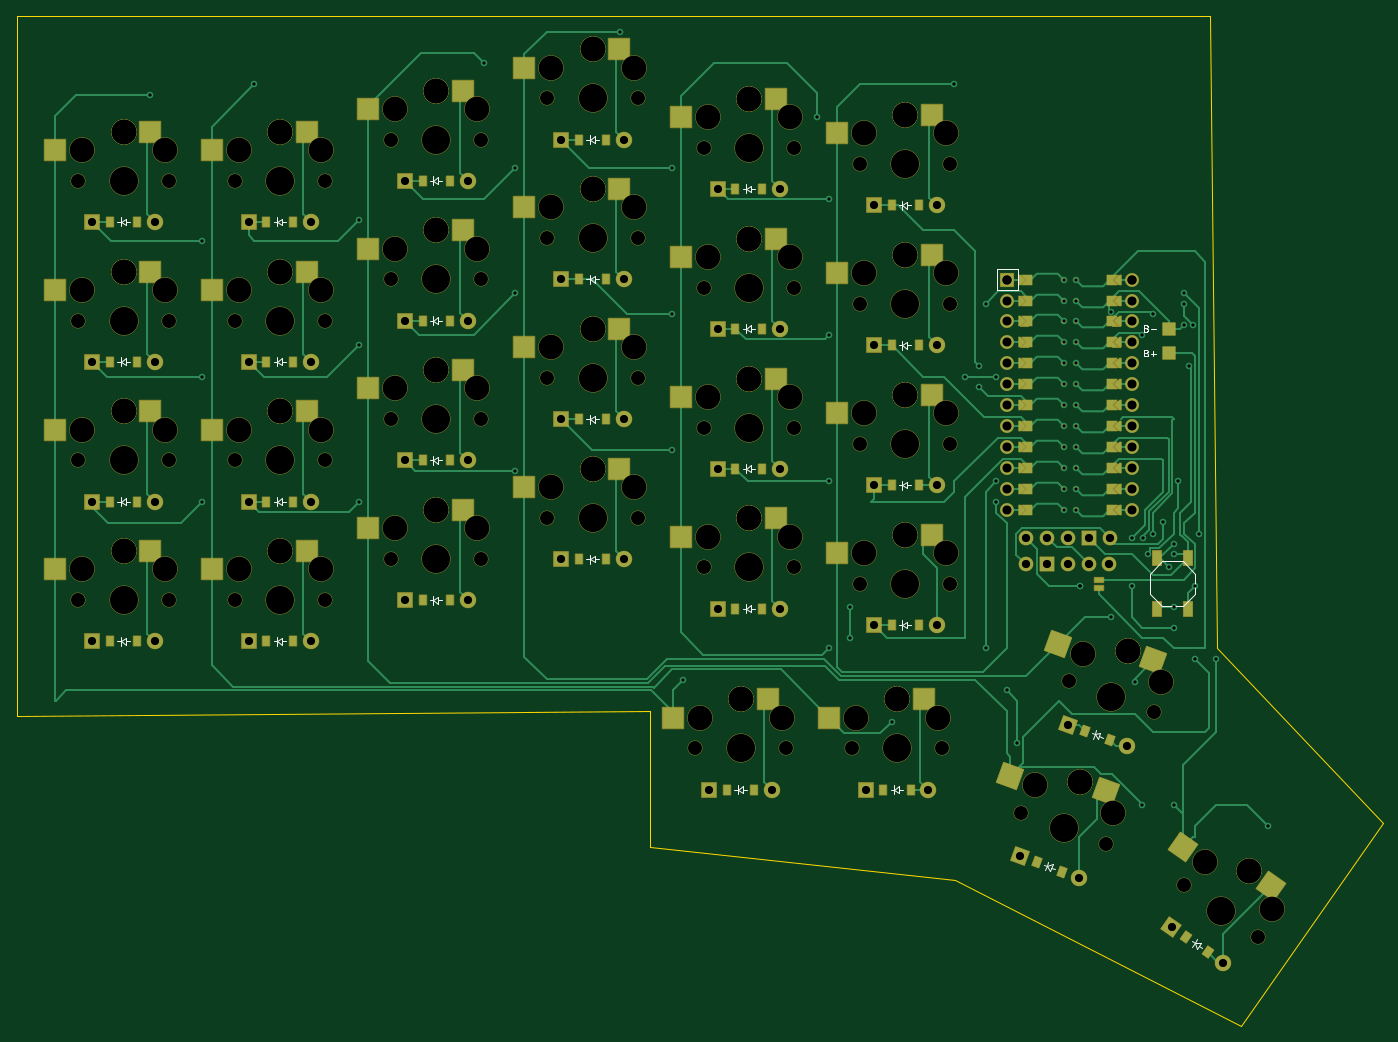
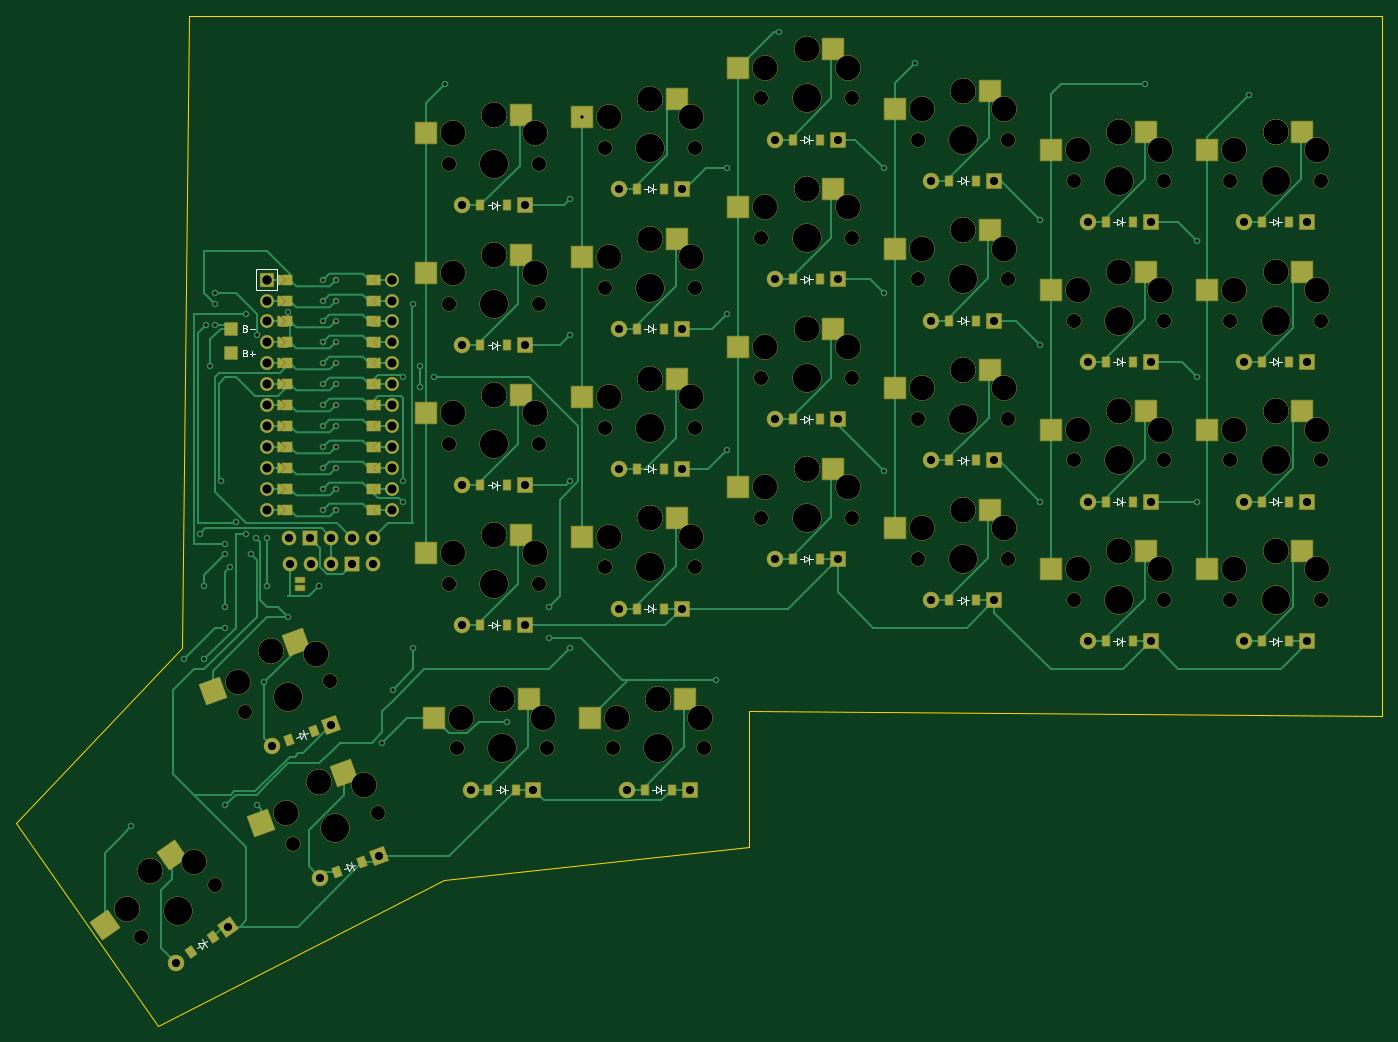
Circuit board: 11 layer files. Board 166.0 x 122.7 mm.
- bottom_copper: board-B_Cu.gbr (42039 bytes)
- bottom_mask: board-B_Mask.gbr (25573 bytes)
- paste: board-B_Paste.gbr (5068 bytes)
- bottom_silk: board-B_Silkscreen.gbr (12170 bytes)
- outline: board-Edge_Cuts.gbr (938 bytes)
- top_copper: board-F_Cu.gbr (46121 bytes)
- top_mask: board-F_Mask.gbr (25610 bytes)
- paste: board-F_Paste.gbr (5218 bytes)
- top_silk: board-F_Silkscreen.gbr (12594 bytes)
- drill: board-NPTH.drl (3671 bytes)
- drill: board-PTH.drl (3238 bytes)

=== bottom_copper: board-B_Cu.gbr (42039 bytes, source omitted) ===
=== bottom_mask: board-B_Mask.gbr (25573 bytes, source omitted) ===
=== paste: board-B_Paste.gbr ===
%TF.GenerationSoftware,KiCad,Pcbnew,(6.0.9-0)*%
%TF.CreationDate,2023-01-10T20:54:14-06:00*%
%TF.ProjectId,board,626f6172-642e-46b6-9963-61645f706362,v1.0.0*%
%TF.SameCoordinates,Original*%
%TF.FileFunction,Paste,Bot*%
%TF.FilePolarity,Positive*%
%FSLAX46Y46*%
G04 Gerber Fmt 4.6, Leading zero omitted, Abs format (unit mm)*
G04 Created by KiCad (PCBNEW (6.0.9-0)) date 2023-01-10 20:54:14*
%MOMM*%
%LPD*%
G01*
G04 APERTURE LIST*
G04 Aperture macros list*
%AMRotRect*
0 Rectangle, with rotation*
0 The origin of the aperture is its center*
0 $1 length*
0 $2 width*
0 $3 Rotation angle, in degrees counterclockwise*
0 Add horizontal line*
21,1,$1,$2,0,0,$3*%
G04 Aperture macros list end*
%ADD10R,2.600000X2.600000*%
%ADD11RotRect,2.600000X2.600000X340.000000*%
%ADD12RotRect,2.600000X2.600000X325.000000*%
%ADD13R,0.900000X1.200000*%
%ADD14RotRect,0.900000X1.200000X340.000000*%
%ADD15RotRect,0.900000X1.200000X325.000000*%
%ADD16R,1.500000X1.500000*%
%ADD17R,1.143000X0.635000*%
G04 APERTURE END LIST*
D10*
%TO.C,S1*%
X21490001Y-77100001D03*
X33040001Y-79300001D03*
%TD*%
%TO.C,S2*%
X21490001Y-60100001D03*
X33040001Y-62300001D03*
%TD*%
%TO.C,S3*%
X21490000Y-43100001D03*
X33040000Y-45300001D03*
%TD*%
%TO.C,S4*%
X21490000Y-26100001D03*
X33040000Y-28300001D03*
%TD*%
%TO.C,S5*%
X40490000Y-77100001D03*
X52040000Y-79300001D03*
%TD*%
%TO.C,S6*%
X40490001Y-60100001D03*
X52040001Y-62300001D03*
%TD*%
%TO.C,S7*%
X40490000Y-43100002D03*
X52040000Y-45300002D03*
%TD*%
%TO.C,S8*%
X40490000Y-26100002D03*
X52040000Y-28300002D03*
%TD*%
%TO.C,S9*%
X59490000Y-72100001D03*
X71040000Y-74300001D03*
%TD*%
%TO.C,S10*%
X59490000Y-55100000D03*
X71040000Y-57300000D03*
%TD*%
%TO.C,S11*%
X59490000Y-38100000D03*
X71040000Y-40300000D03*
%TD*%
%TO.C,S12*%
X59490000Y-21100001D03*
X71040000Y-23300001D03*
%TD*%
%TO.C,S13*%
X78490001Y-67100001D03*
X90040001Y-69300001D03*
%TD*%
%TO.C,S14*%
X78490000Y-50100001D03*
X90040000Y-52300001D03*
%TD*%
%TO.C,S15*%
X78490000Y-33100001D03*
X90040000Y-35300001D03*
%TD*%
%TO.C,S16*%
X78489999Y-16100001D03*
X90039999Y-18300001D03*
%TD*%
%TO.C,S17*%
X97490000Y-73100000D03*
X109040000Y-75300000D03*
%TD*%
%TO.C,S18*%
X97490001Y-56100000D03*
X109040001Y-58300000D03*
%TD*%
%TO.C,S19*%
X97490000Y-39100000D03*
X109040000Y-41300000D03*
%TD*%
%TO.C,S20*%
X97490000Y-22100001D03*
X109040000Y-24300001D03*
%TD*%
%TO.C,S21*%
X116490001Y-75100001D03*
X128040001Y-77300001D03*
%TD*%
%TO.C,S22*%
X116490000Y-58100002D03*
X128040000Y-60300002D03*
%TD*%
%TO.C,S23*%
X116489999Y-41100001D03*
X128039999Y-43300001D03*
%TD*%
%TO.C,S24*%
X116490001Y-24100000D03*
X128040001Y-26300000D03*
%TD*%
%TO.C,S25*%
X96490000Y-95100001D03*
X108040000Y-97300001D03*
%TD*%
%TO.C,S26*%
X115490000Y-95100001D03*
X127040000Y-97300001D03*
%TD*%
D11*
%TO.C,S27*%
X137967961Y-104035893D03*
X148068966Y-110053549D03*
%TD*%
%TO.C,S28*%
X143782303Y-88061118D03*
X153883308Y-94078774D03*
%TD*%
D12*
%TO.C,S29*%
X158846126Y-114050891D03*
X167045464Y-122477833D03*
%TD*%
D13*
%TO.C,D1*%
X26415000Y-88050001D03*
X23115000Y-88050001D03*
%TD*%
%TO.C,D2*%
X26415001Y-71050000D03*
X23115001Y-71050000D03*
%TD*%
%TO.C,D3*%
X26414999Y-54050001D03*
X23114999Y-54050001D03*
%TD*%
%TO.C,D4*%
X26415000Y-37050001D03*
X23115000Y-37050001D03*
%TD*%
%TO.C,D5*%
X45415001Y-88050001D03*
X42115001Y-88050001D03*
%TD*%
%TO.C,D6*%
X45415000Y-71050001D03*
X42115000Y-71050001D03*
%TD*%
%TO.C,D7*%
X45415000Y-54050000D03*
X42115000Y-54050000D03*
%TD*%
%TO.C,D8*%
X45415000Y-37050000D03*
X42115000Y-37050000D03*
%TD*%
%TO.C,D9*%
X64415000Y-83050002D03*
X61115000Y-83050002D03*
%TD*%
%TO.C,D10*%
X64415000Y-66050002D03*
X61115000Y-66050002D03*
%TD*%
%TO.C,D11*%
X64415000Y-49050002D03*
X61115000Y-49050002D03*
%TD*%
%TO.C,D12*%
X64415000Y-32050000D03*
X61115000Y-32050000D03*
%TD*%
%TO.C,D13*%
X83415000Y-78050000D03*
X80115000Y-78050000D03*
%TD*%
%TO.C,D14*%
X83414999Y-61050001D03*
X80114999Y-61050001D03*
%TD*%
%TO.C,D15*%
X83415001Y-44050000D03*
X80115001Y-44050000D03*
%TD*%
%TO.C,D16*%
X83415001Y-27050000D03*
X80115001Y-27050000D03*
%TD*%
%TO.C,D17*%
X102415000Y-84050000D03*
X99115000Y-84050000D03*
%TD*%
%TO.C,D18*%
X102415001Y-67050001D03*
X99115001Y-67050001D03*
%TD*%
%TO.C,D19*%
X102414999Y-50050001D03*
X99114999Y-50050001D03*
%TD*%
%TO.C,D20*%
X102415000Y-33050001D03*
X99115000Y-33050001D03*
%TD*%
%TO.C,D21*%
X121414999Y-86050002D03*
X118114999Y-86050002D03*
%TD*%
%TO.C,D22*%
X121415000Y-69050001D03*
X118115000Y-69050001D03*
%TD*%
%TO.C,D23*%
X121415000Y-52050000D03*
X118115000Y-52050000D03*
%TD*%
%TO.C,D24*%
X121415000Y-35050000D03*
X118115000Y-35050000D03*
%TD*%
%TO.C,D25*%
X101415000Y-106050000D03*
X98115000Y-106050000D03*
%TD*%
%TO.C,D26*%
X120415001Y-106050000D03*
X117115001Y-106050000D03*
%TD*%
D14*
%TO.C,D27*%
X138850826Y-116009977D03*
X135749840Y-114881311D03*
%TD*%
%TO.C,D28*%
X144665169Y-100035202D03*
X141564183Y-98906536D03*
%TD*%
D15*
%TO.C,D29*%
X156599788Y-125845469D03*
X153896586Y-123952667D03*
%TD*%
D16*
%TO.C,PAD1*%
X151765000Y-53050002D03*
%TD*%
%TO.C,PAD2*%
X151765000Y-50050001D03*
%TD*%
D17*
%TO.C,J1*%
X143265000Y-80549621D03*
X143265000Y-81550381D03*
%TD*%
M02*

=== bottom_silk: board-B_Silkscreen.gbr (12170 bytes, source omitted) ===
=== outline: board-Edge_Cuts.gbr ===
%TF.GenerationSoftware,KiCad,Pcbnew,(6.0.9-0)*%
%TF.CreationDate,2023-01-10T20:54:14-06:00*%
%TF.ProjectId,board,626f6172-642e-46b6-9963-61645f706362,v1.0.0*%
%TF.SameCoordinates,Original*%
%TF.FileFunction,Profile,NP*%
%FSLAX46Y46*%
G04 Gerber Fmt 4.6, Leading zero omitted, Abs format (unit mm)*
G04 Created by KiCad (PCBNEW (6.0.9-0)) date 2023-01-10 20:54:14*
%MOMM*%
%LPD*%
G01*
G04 APERTURE LIST*
%TA.AperFunction,Profile*%
%ADD10C,0.150000*%
%TD*%
G04 APERTURE END LIST*
D10*
X11765001Y-97050001D02*
X11765001Y-12050001D01*
X11765001Y-12050001D02*
X156765000Y-12050001D01*
X156765000Y-12050001D02*
X157641904Y-88795681D01*
X157641904Y-88795681D02*
X177779118Y-110156031D01*
X177779118Y-110156031D02*
X160571824Y-134730593D01*
X160571824Y-134730593D02*
X125765000Y-117050000D01*
X125765000Y-117050000D02*
X88765001Y-113050002D01*
X88765001Y-113050002D02*
X88765000Y-96550000D01*
X88765000Y-96550000D02*
X11765001Y-97050001D01*
M02*

=== top_copper: board-F_Cu.gbr (46121 bytes, source omitted) ===
=== top_mask: board-F_Mask.gbr (25610 bytes, source omitted) ===
=== paste: board-F_Paste.gbr ===
%TF.GenerationSoftware,KiCad,Pcbnew,(6.0.9-0)*%
%TF.CreationDate,2023-01-10T20:54:14-06:00*%
%TF.ProjectId,board,626f6172-642e-46b6-9963-61645f706362,v1.0.0*%
%TF.SameCoordinates,Original*%
%TF.FileFunction,Paste,Top*%
%TF.FilePolarity,Positive*%
%FSLAX46Y46*%
G04 Gerber Fmt 4.6, Leading zero omitted, Abs format (unit mm)*
G04 Created by KiCad (PCBNEW (6.0.9-0)) date 2023-01-10 20:54:14*
%MOMM*%
%LPD*%
G01*
G04 APERTURE LIST*
G04 Aperture macros list*
%AMRotRect*
0 Rectangle, with rotation*
0 The origin of the aperture is its center*
0 $1 length*
0 $2 width*
0 $3 Rotation angle, in degrees counterclockwise*
0 Add horizontal line*
21,1,$1,$2,0,0,$3*%
G04 Aperture macros list end*
%ADD10R,2.600000X2.600000*%
%ADD11RotRect,2.600000X2.600000X340.000000*%
%ADD12RotRect,2.600000X2.600000X325.000000*%
%ADD13R,0.900000X1.200000*%
%ADD14RotRect,0.900000X1.200000X340.000000*%
%ADD15RotRect,0.900000X1.200000X325.000000*%
%ADD16R,1.500000X1.500000*%
%ADD17R,1.143000X0.635000*%
%ADD18R,1.100000X1.800000*%
G04 APERTURE END LIST*
D10*
%TO.C,S1*%
X28040001Y-77100001D03*
X16490001Y-79300001D03*
%TD*%
%TO.C,S2*%
X28040001Y-60100001D03*
X16490001Y-62300001D03*
%TD*%
%TO.C,S3*%
X28040000Y-43100001D03*
X16490000Y-45300001D03*
%TD*%
%TO.C,S4*%
X28040000Y-26100001D03*
X16490000Y-28300001D03*
%TD*%
%TO.C,S5*%
X47040000Y-77100001D03*
X35490000Y-79300001D03*
%TD*%
%TO.C,S6*%
X47040001Y-60100001D03*
X35490001Y-62300001D03*
%TD*%
%TO.C,S7*%
X47040000Y-43100002D03*
X35490000Y-45300002D03*
%TD*%
%TO.C,S8*%
X47040000Y-26100002D03*
X35490000Y-28300002D03*
%TD*%
%TO.C,S9*%
X66040000Y-72100001D03*
X54490000Y-74300001D03*
%TD*%
%TO.C,S10*%
X66040000Y-55100000D03*
X54490000Y-57300000D03*
%TD*%
%TO.C,S11*%
X66040000Y-38100000D03*
X54490000Y-40300000D03*
%TD*%
%TO.C,S12*%
X66040000Y-21100001D03*
X54490000Y-23300001D03*
%TD*%
%TO.C,S13*%
X85040001Y-67100001D03*
X73490001Y-69300001D03*
%TD*%
%TO.C,S14*%
X85040000Y-50100001D03*
X73490000Y-52300001D03*
%TD*%
%TO.C,S15*%
X85040000Y-33100001D03*
X73490000Y-35300001D03*
%TD*%
%TO.C,S16*%
X85039999Y-16100001D03*
X73489999Y-18300001D03*
%TD*%
%TO.C,S17*%
X104040000Y-73100000D03*
X92490000Y-75300000D03*
%TD*%
%TO.C,S18*%
X104040001Y-56100000D03*
X92490001Y-58300000D03*
%TD*%
%TO.C,S19*%
X104040000Y-39100000D03*
X92490000Y-41300000D03*
%TD*%
%TO.C,S20*%
X104040000Y-22100001D03*
X92490000Y-24300001D03*
%TD*%
%TO.C,S21*%
X123040001Y-75100001D03*
X111490001Y-77300001D03*
%TD*%
%TO.C,S22*%
X123040000Y-58100002D03*
X111490000Y-60300002D03*
%TD*%
%TO.C,S23*%
X123039999Y-41100001D03*
X111489999Y-43300001D03*
%TD*%
%TO.C,S24*%
X123040001Y-24100000D03*
X111490001Y-26300000D03*
%TD*%
%TO.C,S25*%
X103040000Y-95100001D03*
X91490000Y-97300001D03*
%TD*%
%TO.C,S26*%
X122040000Y-95100001D03*
X110490000Y-97300001D03*
%TD*%
D11*
%TO.C,S27*%
X144122947Y-106276125D03*
X132517053Y-104393116D03*
%TD*%
%TO.C,S28*%
X149937289Y-90301350D03*
X138331395Y-88418341D03*
%TD*%
D12*
%TO.C,S29*%
X164211572Y-117807816D03*
X153488497Y-112985143D03*
%TD*%
D13*
%TO.C,D1*%
X23115000Y-88050001D03*
X26415000Y-88050001D03*
%TD*%
%TO.C,D2*%
X23115001Y-71050000D03*
X26415001Y-71050000D03*
%TD*%
%TO.C,D3*%
X23114999Y-54050001D03*
X26414999Y-54050001D03*
%TD*%
%TO.C,D4*%
X23115000Y-37050001D03*
X26415000Y-37050001D03*
%TD*%
%TO.C,D5*%
X42115001Y-88050001D03*
X45415001Y-88050001D03*
%TD*%
%TO.C,D6*%
X42115000Y-71050001D03*
X45415000Y-71050001D03*
%TD*%
%TO.C,D7*%
X42115000Y-54050000D03*
X45415000Y-54050000D03*
%TD*%
%TO.C,D8*%
X42115000Y-37050000D03*
X45415000Y-37050000D03*
%TD*%
%TO.C,D9*%
X61115000Y-83050002D03*
X64415000Y-83050002D03*
%TD*%
%TO.C,D10*%
X61115000Y-66050002D03*
X64415000Y-66050002D03*
%TD*%
%TO.C,D11*%
X61115000Y-49050002D03*
X64415000Y-49050002D03*
%TD*%
%TO.C,D12*%
X61115000Y-32050000D03*
X64415000Y-32050000D03*
%TD*%
%TO.C,D13*%
X80115000Y-78050000D03*
X83415000Y-78050000D03*
%TD*%
%TO.C,D14*%
X80114999Y-61050001D03*
X83414999Y-61050001D03*
%TD*%
%TO.C,D15*%
X80115001Y-44050000D03*
X83415001Y-44050000D03*
%TD*%
%TO.C,D16*%
X80115001Y-27050000D03*
X83415001Y-27050000D03*
%TD*%
%TO.C,D17*%
X99115000Y-84050000D03*
X102415000Y-84050000D03*
%TD*%
%TO.C,D18*%
X99115001Y-67050001D03*
X102415001Y-67050001D03*
%TD*%
%TO.C,D19*%
X99114999Y-50050001D03*
X102414999Y-50050001D03*
%TD*%
%TO.C,D20*%
X99115000Y-33050001D03*
X102415000Y-33050001D03*
%TD*%
%TO.C,D21*%
X118114999Y-86050002D03*
X121414999Y-86050002D03*
%TD*%
%TO.C,D22*%
X118115000Y-69050001D03*
X121415000Y-69050001D03*
%TD*%
%TO.C,D23*%
X118115000Y-52050000D03*
X121415000Y-52050000D03*
%TD*%
%TO.C,D24*%
X118115000Y-35050000D03*
X121415000Y-35050000D03*
%TD*%
%TO.C,D25*%
X98115000Y-106050000D03*
X101415000Y-106050000D03*
%TD*%
%TO.C,D26*%
X117115001Y-106050000D03*
X120415001Y-106050000D03*
%TD*%
D14*
%TO.C,D27*%
X135749840Y-114881311D03*
X138850826Y-116009977D03*
%TD*%
%TO.C,D28*%
X141564183Y-98906536D03*
X144665169Y-100035202D03*
%TD*%
D15*
%TO.C,D29*%
X153896586Y-123952667D03*
X156599788Y-125845469D03*
%TD*%
D16*
%TO.C,PAD1*%
X151765000Y-53050002D03*
%TD*%
%TO.C,PAD2*%
X151765000Y-50050001D03*
%TD*%
D17*
%TO.C,J2*%
X143265000Y-80549621D03*
X143265000Y-81550381D03*
%TD*%
D18*
%TO.C,B1*%
X154115001Y-77950001D03*
X154115001Y-84150001D03*
X150415001Y-77950001D03*
X150415001Y-84150001D03*
%TD*%
M02*

=== top_silk: board-F_Silkscreen.gbr (12594 bytes, source omitted) ===
=== drill: board-NPTH.drl ===
M48
; DRILL file {KiCad (6.0.9-0)} date Tuesday, January 10, 2023 at 08:54:10 PM
; FORMAT={-:-/ absolute / inch / decimal}
; #@! TF.CreationDate,2023-01-10T20:54:10-06:00
; #@! TF.GenerationSoftware,Kicad,Pcbnew,(6.0.9-0)
; #@! TF.FileFunction,NonPlated,1,2,NPTH
FMAT,2
INCH
; #@! TA.AperFunction,NonPlated,NPTH,ComponentDrill
T1C0.0670
; #@! TA.AperFunction,NonPlated,NPTH,ComponentDrill
T2C0.1181
; #@! TA.AperFunction,NonPlated,NPTH,ComponentDrill
T3C0.1350
%
G90
G05
T1
X0.7585Y-1.2618
X0.7585Y-1.9311
X0.7585Y-2.6004
X0.7585Y-3.2697
X1.1915Y-1.2618
X1.1915Y-1.9311
X1.1915Y-2.6004
X1.1915Y-3.2697
X1.5065Y-1.2618
X1.5065Y-1.9311
X1.5065Y-3.2697
X1.5065Y-2.6004
X1.9396Y-1.2618
X1.9396Y-1.9311
X1.9396Y-3.2697
X1.9396Y-2.6004
X2.2545Y-1.065
X2.2545Y-1.7343
X2.2545Y-2.4035
X2.2545Y-3.0728
X2.6876Y-1.065
X2.6876Y-1.7343
X2.6876Y-2.4035
X2.6876Y-3.0728
X3.0026Y-0.8681
X3.0026Y-1.5374
X3.0026Y-2.2067
X3.0026Y-2.876
X3.4356Y-0.8681
X3.4356Y-1.5374
X3.4356Y-2.2067
X3.4356Y-2.876
X3.7112Y-3.9783
X3.7506Y-1.1043
X3.7506Y-1.7736
X3.7506Y-3.1122
X3.7506Y-2.4429
X4.1443Y-3.9783
X4.1837Y-1.1043
X4.1837Y-1.7736
X4.1837Y-3.1122
X4.1837Y-2.4429
X4.4593Y-3.9783
X4.4986Y-1.8524
X4.4986Y-2.5217
X4.4986Y-1.1831
X4.4986Y-3.1909
X4.8923Y-3.9783
X4.9317Y-1.8524
X4.9317Y-2.5217
X4.9317Y-1.1831
X4.9317Y-3.1909
X5.2694Y-4.2861
X5.4983Y-3.6571
X5.6763Y-4.4342
X5.9052Y-3.8053
X6.0477Y-4.6318
X6.4024Y-4.8802
T2
X0.7781Y-1.1142
X0.7781Y-1.7835
X0.7781Y-2.4528
X0.7781Y-3.122
X0.975Y-1.0276
X0.975Y-1.0276
X0.975Y-1.6969
X0.975Y-1.6969
X0.975Y-2.3661
X0.975Y-2.3661
X0.975Y-3.0354
X0.975Y-3.0354
X1.1719Y-1.1142
X1.1719Y-1.7835
X1.1719Y-2.4528
X1.1719Y-3.122
X1.5262Y-1.1142
X1.5262Y-1.7835
X1.5262Y-3.122
X1.5262Y-2.4528
X1.723Y-1.0276
X1.723Y-1.0276
X1.723Y-1.6969
X1.723Y-1.6969
X1.723Y-3.0354
X1.723Y-3.0354
X1.723Y-2.3661
X1.723Y-2.3661
X1.9199Y-1.1142
X1.9199Y-1.7835
X1.9199Y-3.122
X1.9199Y-2.4528
X2.2742Y-0.9173
X2.2742Y-1.5866
X2.2742Y-2.2559
X2.2742Y-2.9252
X2.4711Y-0.8307
X2.4711Y-0.8307
X2.4711Y-1.5
X2.4711Y-1.5
X2.4711Y-2.1693
X2.4711Y-2.1693
X2.4711Y-2.8386
X2.4711Y-2.8386
X2.6679Y-0.9173
X2.6679Y-1.5866
X2.6679Y-2.2559
X2.6679Y-2.9252
X3.0222Y-0.7205
X3.0222Y-1.3898
X3.0222Y-2.0591
X3.0222Y-2.7283
X3.2191Y-0.6339
X3.2191Y-0.6339
X3.2191Y-1.3031
X3.2191Y-1.3031
X3.2191Y-1.9724
X3.2191Y-1.9724
X3.2191Y-2.6417
X3.2191Y-2.6417
X3.4159Y-0.7205
X3.4159Y-1.3898
X3.4159Y-2.0591
X3.4159Y-2.7283
X3.7309Y-3.8307
X3.7703Y-0.9567
X3.7703Y-1.626
X3.7703Y-2.9646
X3.7703Y-2.2953
X3.9278Y-3.7441
X3.9278Y-3.7441
X3.9671Y-0.8701
X3.9671Y-0.8701
X3.9671Y-1.5394
X3.9671Y-1.5394
X3.9671Y-2.878
X3.9671Y-2.878
X3.9671Y-2.2087
X3.9671Y-2.2087
X4.1246Y-3.8307
X4.164Y-0.9567
X4.164Y-1.626
X4.164Y-2.9646
X4.164Y-2.2953
X4.4789Y-3.8307
X4.5183Y-1.7047
X4.5183Y-2.374
X4.5183Y-1.0354
X4.5183Y-3.0433
X4.6758Y-3.7441
X4.6758Y-3.7441
X4.7152Y-1.6181
X4.7152Y-1.6181
X4.7152Y-2.2874
X4.7152Y-2.2874
X4.7152Y-0.9488
X4.7152Y-0.9488
X4.7152Y-2.9567
X4.7152Y-2.9567
X4.8726Y-3.8307
X4.912Y-1.7047
X4.912Y-2.374
X4.912Y-1.0354
X4.912Y-3.0433
X5.3384Y-4.1541
X5.553Y-4.14
X5.553Y-4.14
X5.5673Y-3.5251
X5.7083Y-4.2887
X5.7819Y-3.5111
X5.7819Y-3.5111
X5.9372Y-3.6598
X6.1485Y-4.5222
X6.3594Y-4.5641
X6.3594Y-4.5641
X6.471Y-4.748
T3
X0.975Y-1.2618
X0.975Y-1.9311
X0.975Y-2.6004
X0.975Y-3.2697
X1.723Y-1.2618
X1.723Y-1.9311
X1.723Y-3.2697
X1.723Y-2.6004
X2.4711Y-1.065
X2.4711Y-1.7343
X2.4711Y-2.4035
X2.4711Y-3.0728
X3.2191Y-0.8681
X3.2191Y-1.5374
X3.2191Y-2.2067
X3.2191Y-2.876
X3.9278Y-3.9783
X3.9671Y-1.1043
X3.9671Y-1.7736
X3.9671Y-3.1122
X3.9671Y-2.4429
X4.6758Y-3.9783
X4.7152Y-1.8524
X4.7152Y-2.5217
X4.7152Y-1.1831
X4.7152Y-3.1909
X5.4729Y-4.3601
X5.7018Y-3.7312
X6.225Y-4.756
T0
M30

=== drill: board-PTH.drl ===
M48
; DRILL file {KiCad (6.0.9-0)} date Tuesday, January 10, 2023 at 08:54:10 PM
; FORMAT={-:-/ absolute / inch / decimal}
; #@! TF.CreationDate,2023-01-10T20:54:10-06:00
; #@! TF.GenerationSoftware,Kicad,Pcbnew,(6.0.9-0)
; #@! TF.FileFunction,Plated,1,2,PTH
FMAT,2
INCH
; #@! TA.AperFunction,Plated,PTH,ViaDrill
T1C0.0157
; #@! TA.AperFunction,Plated,PTH,ComponentDrill
T2C0.0157
; #@! TA.AperFunction,Plated,PTH,ComponentDrill
T3C0.0390
; #@! TA.AperFunction,Plated,PTH,ComponentDrill
T4C0.0394
; #@! TA.AperFunction,Plated,PTH,ComponentDrill
T5C0.0433
%
G90
G05
T1
X1.1Y-0.85
X1.35Y-1.55
X1.35Y-2.2
X1.35Y-2.8
X1.6Y-0.8
X2.1Y-1.45
X2.1Y-2.05
X2.1Y-2.8
X2.7Y-0.7
X2.85Y-1.2
X2.85Y-1.8
X2.85Y-2.65
X3.35Y-0.55
X3.6Y-1.2
X3.6Y-1.9
X3.6Y-2.55
X3.65Y-3.65
X4.2929Y-0.9567
X4.35Y-1.35
X4.35Y-2.0
X4.35Y-2.7
X4.35Y-3.5
X4.45Y-3.3
X4.45Y-3.45
X4.65Y-3.85
X4.95Y-0.8
X5.0Y-2.2
X5.0695Y-2.15
X5.0695Y-2.25
X5.1Y-1.85
X5.1Y-3.5
X5.15Y-2.2
X5.15Y-2.7
X5.15Y-2.8
X5.2Y-3.7
X5.25Y-3.95
X5.55Y-3.2
X5.55Y-3.2
X5.6993Y-1.8884
X5.7Y-3.35
X5.8Y-2.9715
X5.8Y-3.2
X5.8129Y-3.6629
X5.85Y-2.0
X5.85Y-4.25
X5.8511Y-2.9715
X5.8766Y-3.05
X5.9Y-1.9
X5.9Y-2.9527
X5.95Y-2.8957
X5.9785Y-3.1117
X6.0Y-3.0
X6.0Y-3.05
X6.0Y-3.3
X6.0Y-3.4
X6.0Y-4.25
X6.0215Y-2.7
X6.05Y-1.8
X6.05Y-1.85
X6.05Y-1.95
X6.0715Y-2.15
X6.093Y-1.95
X6.1Y-3.2
X6.1Y-3.55
X6.1215Y-2.95
X6.2Y-3.55
X6.45Y-4.35
T2
X5.4726Y-1.7354
X5.4726Y-1.8354
X5.4726Y-1.9354
X5.4726Y-2.0354
X5.4726Y-2.1354
X5.4726Y-2.2354
X5.4726Y-2.3354
X5.4726Y-2.4354
X5.4726Y-2.5354
X5.4726Y-2.6354
X5.4726Y-2.7354
X5.4726Y-2.8354
X5.5326Y-1.7354
X5.5326Y-1.8354
X5.5326Y-1.9354
X5.5326Y-2.0354
X5.5326Y-2.1354
X5.5326Y-2.2354
X5.5326Y-2.3354
X5.5326Y-2.4354
X5.5326Y-2.5354
X5.5326Y-2.6354
X5.5326Y-2.7354
X5.5326Y-2.8354
T3
X0.825Y-2.128
X0.825Y-1.4587
X0.825Y-3.4665
X0.825Y-2.7972
X1.125Y-2.128
X1.125Y-1.4587
X1.125Y-3.4665
X1.125Y-2.7972
X1.573Y-1.4587
X1.573Y-2.128
X1.573Y-2.7972
X1.573Y-3.4665
X1.873Y-1.4587
X1.873Y-2.128
X1.873Y-2.7972
X1.873Y-3.4665
X2.3211Y-1.2618
X2.3211Y-1.9311
X2.3211Y-2.6004
X2.3211Y-3.2697
X2.6211Y-1.2618
X2.6211Y-1.9311
X2.6211Y-2.6004
X2.6211Y-3.2697
X3.0691Y-2.4035
X3.0691Y-3.0728
X3.0691Y-1.065
X3.0691Y-1.7343
X3.3691Y-2.4035
X3.3691Y-3.0728
X3.3691Y-1.065
X3.3691Y-1.7343
X3.7778Y-4.1752
X3.8171Y-1.9705
X3.8171Y-1.3012
X3.8171Y-3.3091
X3.8171Y-2.6398
X4.0778Y-4.1752
X4.1171Y-1.9705
X4.1171Y-1.3012
X4.1171Y-3.3091
X4.1171Y-2.6398
X4.5258Y-4.1752
X4.5652Y-3.3878
X4.5652Y-1.3799
X4.5652Y-2.0492
X4.5652Y-2.7185
X4.8258Y-4.1752
X4.8652Y-3.3878
X4.8652Y-1.3799
X4.8652Y-2.0492
X4.8652Y-2.7185
X5.2646Y-4.4938
X5.4935Y-3.8649
X5.5465Y-4.5964
X5.7754Y-3.9675
X5.9893Y-4.8312
X6.235Y-5.0033
T4
X5.2923Y-3.0965
X5.2931Y-2.9705
X5.3923Y-3.0965
X5.3931Y-2.9705
X5.4923Y-3.0965
X5.4931Y-2.9705
X5.5923Y-3.0965
X5.5931Y-2.9705
X5.6923Y-3.0965
X5.6931Y-2.9705
T5
X5.2026Y-1.7354
X5.2026Y-1.7354
X5.2026Y-1.8354
X5.2026Y-1.9354
X5.2026Y-2.0354
X5.2026Y-2.1354
X5.2026Y-2.2354
X5.2026Y-2.3354
X5.2026Y-2.4354
X5.2026Y-2.5354
X5.2026Y-2.6354
X5.2026Y-2.7354
X5.2026Y-2.8354
X5.8026Y-1.7354
X5.8026Y-1.7354
X5.8026Y-1.8354
X5.8026Y-1.9354
X5.8026Y-2.0354
X5.8026Y-2.1354
X5.8026Y-2.2354
X5.8026Y-2.3354
X5.8026Y-2.4354
X5.8026Y-2.5354
X5.8026Y-2.6354
X5.8026Y-2.7354
X5.8026Y-2.8354
T0
M30

